The GitHub repository bhavesh0706/TB-Screen-AI contains a labelled image folder "data" with 2 categories: normal, tuberculosis. Examples follow, each with its label.

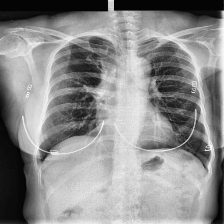
Label: tuberculosis

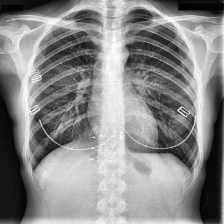
Label: tuberculosis

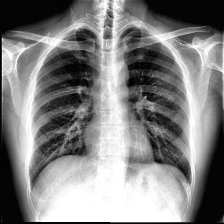
Label: normal

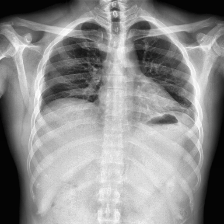
Label: normal

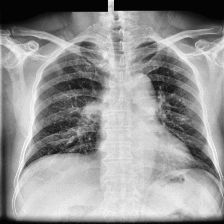
Label: tuberculosis

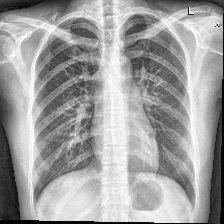
Label: normal
